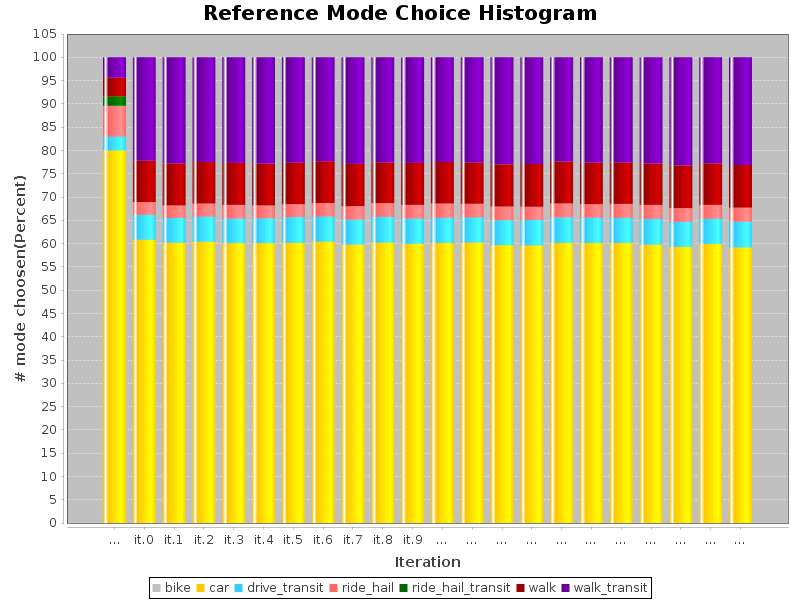

The table this chart was drawn from, first rows:
iterations, bike, car, drive_transit, ride_hail, ride_hail_transit, walk, walk_transit
benchmark, 0.0, 80, 3, 6.6, 2, 4, 4.4
0, 0, 60.85, 5.324, 2.755, 0, 8.847, 22.23
1, 0, 60.21, 5.294, 2.705, 0, 9.02, 22.77
2, 0, 60.42, 5.383, 2.809, 0, 8.909, 22.48
3, 0, 60.1, 5.3, 2.918, 0, 9.006, 22.68
4, 0, 60.1, 5.339, 2.76, 0, 8.959, 22.84
5, 0, 60.18, 5.507, 2.795, 0, 8.865, 22.65
6, 0, 60.46, 5.359, 2.903, 0, 8.957, 22.33
7, 0, 59.8, 5.378, 2.878, 0, 9.06, 22.89
8, 0, 60.23, 5.506, 2.947, 0, 8.715, 22.6
9, 0, 59.97, 5.416, 2.925, 0, 9.028, 22.66
10, 0, 60.15, 5.401, 3.044, 0, 8.906, 22.5
11, 0, 60.24, 5.384, 2.933, 0, 8.849, 22.6
12, 0, 59.68, 5.322, 2.959, 0, 9.049, 22.99
13, 0, 59.62, 5.46, 2.837, 0, 9.183, 22.9
14, 0, 60.18, 5.452, 2.986, 0, 9.006, 22.37
15, 0, 60.12, 5.426, 2.923, 0, 8.914, 22.62
16, 0, 60.13, 5.391, 2.995, 0, 8.88, 22.6
17, 0, 59.79, 5.514, 3.015, 0, 8.875, 22.81
18, 0, 59.26, 5.431, 2.937, 0, 9.128, 23.25
19, 0, 59.93, 5.393, 2.992, 0, 8.91, 22.78
20, 0, 59.19, 5.531, 2.989, 0, 9.169, 23.12
